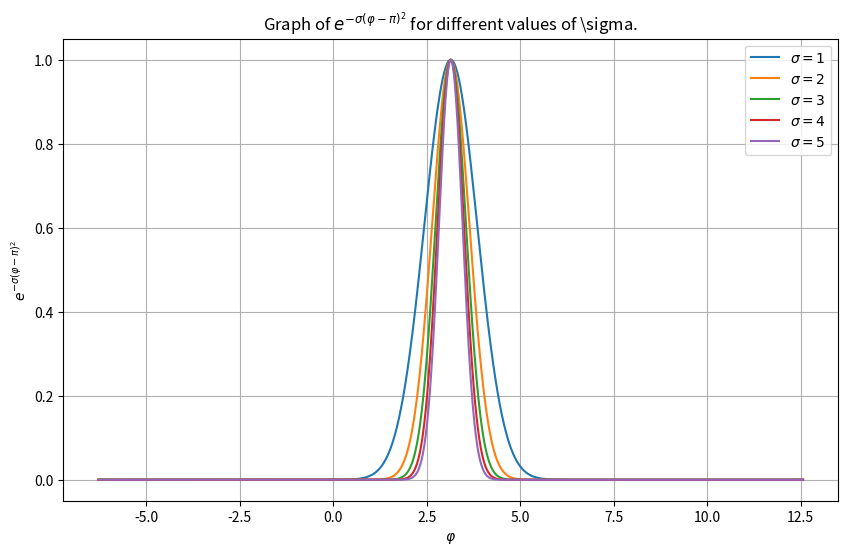
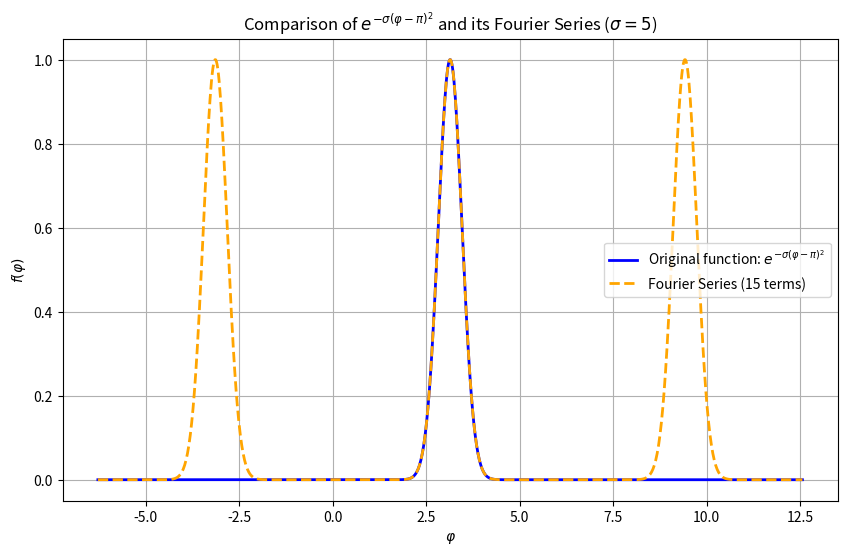

Python code for these plots, in order:
import numpy as np
import matplotlib.pyplot as plt
from scipy.integrate import quad

# Valores de sigma
sigma_values = [1, 2, 3, 4, 5]

# Valores de phi
phi_values = np.linspace(-2 * np.pi, 4 * np.pi, 1000)  # Extendiendo para ver más periodos

# Crear el plot
plt.figure(figsize=(10, 6))
for sigma in sigma_values:
    y_vals = np.exp(-sigma * (phi_values - np.pi)**2)
    plt.plot(phi_values, y_vals, label=f"$\\sigma = {sigma}$")

# Personalizar el gráfico
plt.title("Graph of $e^{-\\sigma (\\varphi - \\pi)^2}$ for different values of \\sigma.")
plt.xlabel("$\\varphi$")
plt.ylabel("$e^{-\\sigma (\\varphi - \\pi)^2}$")
plt.legend()
plt.grid()
plt.show()

# Función para calcular la serie de Fourier
def fourier_series(func, T, n_terms, x_vals):
    a0 = (2 / T) * quad(lambda x: func(x), 0, T)[0]
    fourier_approx = a0 / 2
    print(f"a0/2: {a0 / 2}")

    for n in range(1, n_terms + 1):
        an = (2 / T) * quad(lambda x: func(x) * np.cos(2 * np.pi * n * x / T), 0, T)[0]
        bn = (2 / T) * quad(lambda x: func(x) * np.sin(2 * np.pi * n * x / T), 0, T)[0]
        fourier_approx += an * np.cos(2 * np.pi * n * x_vals / T) + bn * np.sin(2 * np.pi * n * x_vals / T)
        print(f"n={n}: an={an}, bn={bn}")
    
    return fourier_approx

# Parámetros
sigma = 5
T = 2 * np.pi  # Periodo de la función
n_terms = 15  # Grado de la serie de Fourier
x_vals = np.linspace(- T, 2 * T, 1000)  # Múltiples períodos para visualizar mejor
func = lambda phi: np.exp(-sigma * (phi - np.pi)**2)  # Nueva función con el cambio de variable

# Calcular la serie de Fourier
fourier_approximation = fourier_series(func, T, n_terms, x_vals)

plt.figure(figsize=(10, 6))
plt.plot(x_vals, func(x_vals), label="Original function: $e^{-\\sigma (\\varphi - \\pi)^2}$", color="blue", linewidth=2)
plt.plot(x_vals, fourier_approximation, label=f"Fourier Series ({n_terms} terms)", color="orange", linestyle="--", linewidth=2)
plt.title(f"Comparison of $e^{{-\\sigma (\\varphi - \\pi)^2}}$ and its Fourier Series ($\\sigma={sigma}$)")
plt.xlabel("$\\varphi$")
plt.ylabel("$f(\\varphi)$")
plt.legend()
plt.grid()
plt.show()
